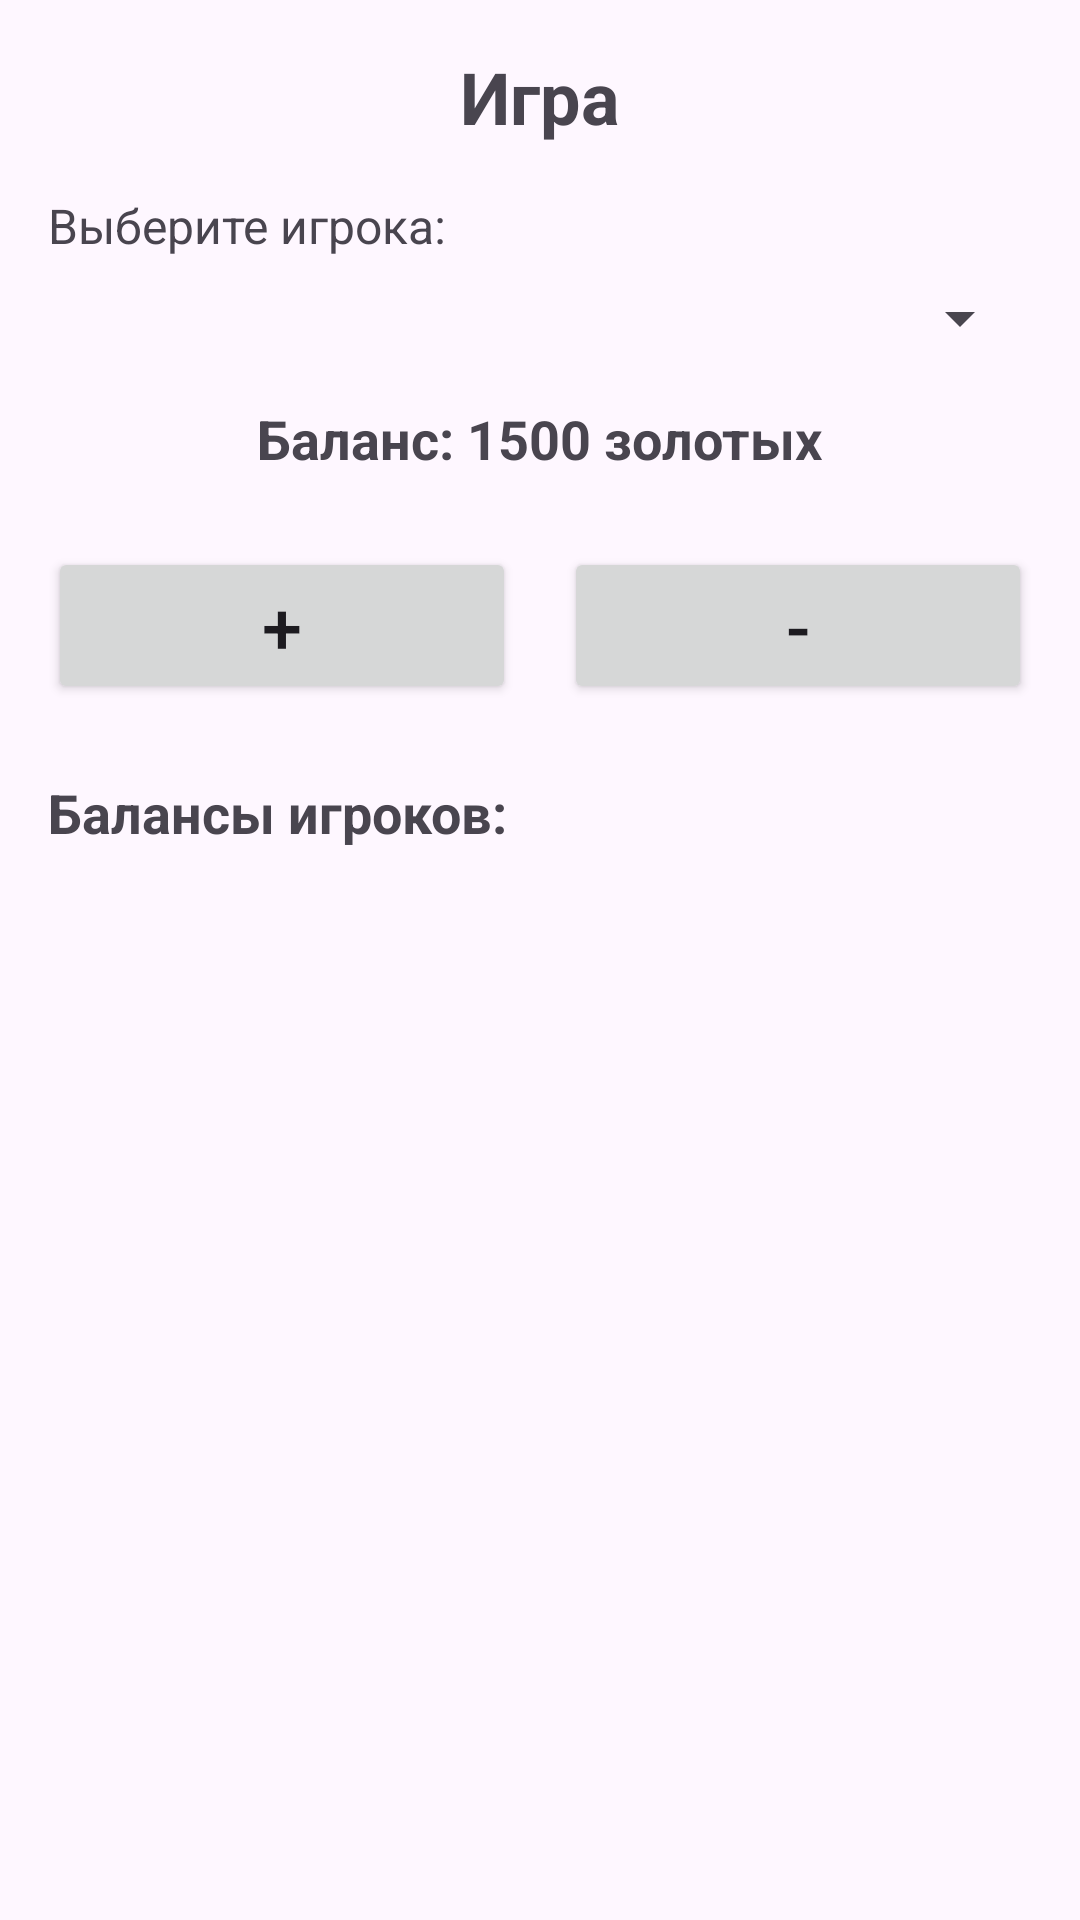

Produce the Android XML layout that renders to this screen, including the resource entries it uses.
<!-- AndroidManifest.xml: application theme Theme.MonopolyBalanceTracker -->
<!-- res/layout/fragment_game.xml -->
<?xml version="1.0" encoding="utf-8"?>
<ScrollView xmlns:android="http://schemas.android.com/apk/res/android"
    android:layout_width="match_parent"
    android:layout_height="match_parent">

    <LinearLayout
        android:layout_width="match_parent"
        android:layout_height="wrap_content"
        android:orientation="vertical"
        android:padding="16dp">

        <TextView
            android:layout_width="wrap_content"
            android:layout_height="wrap_content"
            android:text="Игра"
            android:textSize="24sp"
            android:textStyle="bold"
            android:layout_gravity="center_horizontal"
            android:layout_marginBottom="16dp" />

        <TextView
            android:layout_width="wrap_content"
            android:layout_height="wrap_content"
            android:text="Выберите игрока:"
            android:textSize="16sp"
            android:layout_marginBottom="8dp" />

        <Spinner
            android:id="@+id/spinnerPlayers"
            android:layout_width="match_parent"
            android:layout_height="wrap_content"
            android:layout_marginBottom="16dp" />

        <TextView
            android:id="@+id/tvCurrentBalance"
            android:layout_width="wrap_content"
            android:layout_height="wrap_content"
            android:text="Баланс: 1500 золотых"
            android:textSize="18sp"
            android:textStyle="bold"
            android:layout_gravity="center_horizontal"
            android:layout_marginBottom="24dp" />

        <LinearLayout
            android:layout_width="match_parent"
            android:layout_height="wrap_content"
            android:orientation="horizontal"
            android:gravity="center">

            <Button
                android:id="@+id/btnAddMoney"
                android:layout_width="0dp"
                android:layout_height="wrap_content"
                android:layout_weight="1"
                android:text="+"
                android:textSize="24sp"
                android:layout_marginEnd="8dp" />

            <Button
                android:id="@+id/btnRemoveMoney"
                android:layout_width="0dp"
                android:layout_height="wrap_content"
                android:layout_weight="1"
                android:text="-"
                android:textSize="24sp"
                android:layout_marginStart="8dp" />

        </LinearLayout>

        <LinearLayout
            android:id="@+id/layoutAddMoney"
            android:layout_width="match_parent"
            android:layout_height="wrap_content"
            android:orientation="vertical"
            android:visibility="gone"
            android:layout_marginTop="16dp"
            android:padding="16dp"
            android:background="#E8F5E9">

            <TextView
                android:layout_width="wrap_content"
                android:layout_height="wrap_content"
                android:text="Добавить деньги"
                android:textSize="18sp"
                android:textStyle="bold"
                android:layout_marginBottom="8dp" />

            <EditText
                android:id="@+id/etAddAmount"
                android:layout_width="match_parent"
                android:layout_height="wrap_content"
                android:hint="Сумма"
                android:inputType="number"
                android:layout_marginBottom="8dp" />

            <Button
                android:id="@+id/btnSaveAdd"
                android:layout_width="match_parent"
                android:layout_height="wrap_content"
                android:text="Сохранить" />

        </LinearLayout>

        <LinearLayout
            android:id="@+id/layoutRemoveMoney"
            android:layout_width="match_parent"
            android:layout_height="wrap_content"
            android:orientation="vertical"
            android:visibility="gone"
            android:layout_marginTop="16dp"
            android:padding="16dp"
            android:background="#FFEBEE">

            <TextView
                android:layout_width="wrap_content"
                android:layout_height="wrap_content"
                android:text="Перевести деньги"
                android:textSize="18sp"
                android:textStyle="bold"
                android:layout_marginBottom="8dp" />

            <EditText
                android:id="@+id/etRemoveAmount"
                android:layout_width="match_parent"
                android:layout_height="wrap_content"
                android:hint="Сумма"
                android:inputType="number"
                android:layout_marginBottom="8dp" />

            <TextView
                android:layout_width="wrap_content"
                android:layout_height="wrap_content"
                android:text="Кому перевести:"
                android:layout_marginBottom="4dp" />

            <Spinner
                android:id="@+id/spinnerRecipient"
                android:layout_width="match_parent"
                android:layout_height="wrap_content"
                android:layout_marginBottom="8dp" />

            <Button
                android:id="@+id/btnSaveTransfer"
                android:layout_width="match_parent"
                android:layout_height="wrap_content"
                android:text="Сохранить" />

        </LinearLayout>

        <TextView
            android:layout_width="wrap_content"
            android:layout_height="wrap_content"
            android:text="Балансы игроков:"
            android:textSize="18sp"
            android:textStyle="bold"
            android:layout_marginTop="24dp"
            android:layout_marginBottom="8dp" />

        <ListView
            android:id="@+id/lvAllBalances"
            android:layout_width="match_parent"
            android:layout_height="200dp" />

    </LinearLayout>

</ScrollView>
<!-- resources referenced by this layout -->
<resources>
  <style name="Theme.MonopolyBalanceTracker" parent="Base.Theme.MonopolyBalanceTracker" />
  <style name="Base.Theme.MonopolyBalanceTracker" parent="Theme.Material3.DayNight.NoActionBar">
          
          
      </style>
</resources>
